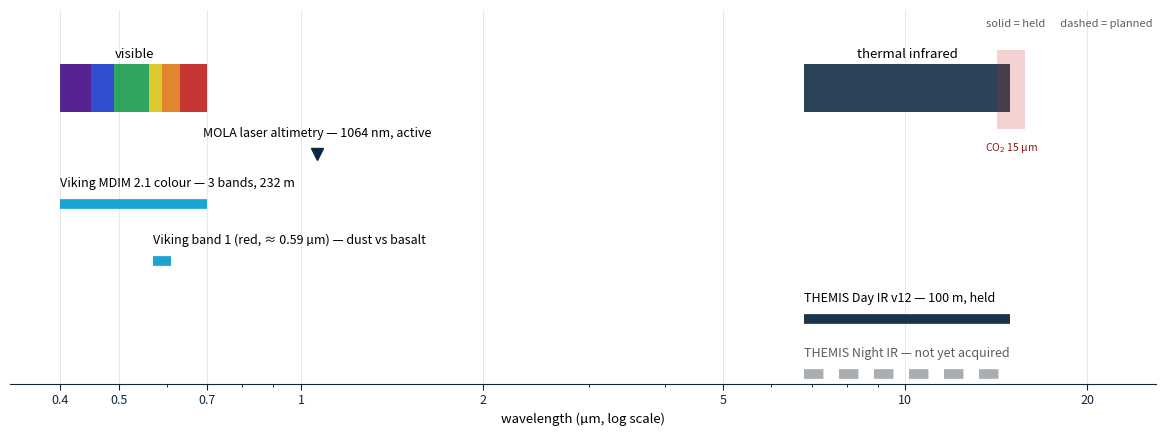

Recreate this plot in Python. (Note: this script raises an exception after producing the figure.)
# -*- coding: utf-8 -*-
"""Which parts of the spectrum this project uses, and what sits where.

Wavelengths are the published instrument ranges already quoted in the
prospectus; the figure adds no new claims, it just places them on an axis.
Each label sits directly above its own bar so nothing reaches across the plot.
"""
import os

import matplotlib
matplotlib.use("Agg")
import matplotlib.pyplot as plt                                   # noqa: E402
from matplotlib.patches import Rectangle                          # noqa: E402

OUT = r"C:\Users\Loggg\Downloads\Mars Remote Sensing Project\build\le_img"
NAVY, CYAN, GREY = "#0E2841", "#0E9ED4", "#555F66"
INK = "#000000"

fig, ax = plt.subplots(figsize=(11.6, 4.3), dpi=190)

lo, hi = 0.33, 26.0
ax.set_xscale("log")
ax.set_xlim(lo, hi)
ax.set_ylim(-0.6, 10.4)

# ---- the visible strip, drawn in its own colours -------------------------
for x0, x1, c in [(0.40, 0.45, "#4b0f8a"), (0.45, 0.49, "#1f3fd0"),
                  (0.49, 0.56, "#1f9d55"), (0.56, 0.59, "#d8c520"),
                  (0.59, 0.63, "#e07b1e"), (0.63, 0.70, "#c02420")]:
    ax.add_patch(Rectangle((x0, 7.4), x1 - x0, 1.4, fc=c, ec="none", alpha=0.92))
ax.text(0.53, 9.0, "visible", ha="center", fontsize=9.5, color=INK)

# ---- thermal infrared window used by THEMIS ------------------------------
ax.add_patch(Rectangle((6.8, 7.4), 14.9 - 6.8, 1.4, fc=NAVY, ec="none",
                       alpha=0.88))
ax.text(10.1, 9.0, "thermal infrared", ha="center", fontsize=9.5, color=INK)

# ---- CO2 absorption, the reason the bands stop where they do -------------
ax.add_patch(Rectangle((14.2, 6.9), 1.6, 2.3, fc="#c02420", ec="none",
                       alpha=0.20))
ax.text(15.0, 6.55, "CO$_2$ 15 \u00b5m", ha="center", va="top", fontsize=7.5,
        color="#8d1a1a")

# ---- what the project actually holds -------------------------------------
rows = [
    (4.7, 0.40, 0.70, "Viking MDIM 2.1 colour \u2014 3 bands, 232 m", CYAN, True),
    (3.0, 0.57, 0.61,
     "Viking band 1 (red, \u2248 0.59 \u00b5m) \u2014 dust vs basalt", CYAN, True),
    (1.3, 6.80, 14.90, "THEMIS Day IR v12 \u2014 100 m, held", NAVY, True),
    (-0.3, 6.80, 14.90, "THEMIS Night IR \u2014 not yet acquired", GREY, False),
]
for y, x0, x1, label, colour, held in rows:
    ax.plot([x0, x1], [y, y], lw=7, color=colour, solid_capstyle="butt",
            alpha=0.95 if held else 0.5,
            linestyle="-" if held else (0, (2, 1.6)))
    ax.text(x0, y + 0.42, label, ha="left", va="bottom", fontsize=9,
            color=INK if held else GREY)

# altimetry is active, so it gets a marker rather than a band
ax.plot([1.064], [6.15], marker="v", ms=9, color=NAVY)
ax.text(1.064, 6.58, "MOLA laser altimetry \u2014 1064 nm, active",
        ha="center", va="bottom", fontsize=9, color=INK)

ax.text(hi * 0.985, 9.9,
        "solid = held      dashed = planned", ha="right", fontsize=8, color=GREY)

ax.set_yticks([])
ax.set_xticks([0.4, 0.5, 0.7, 1.0, 2.0, 5.0, 10.0, 20.0])
ax.set_xticklabels(["0.4", "0.5", "0.7", "1", "2", "5", "10", "20"], fontsize=9)
ax.set_xlabel("wavelength (\u00b5m, log scale)", fontsize=9.5, color=INK)
ax.tick_params(axis="x", colors=NAVY, length=4)
for side in ("top", "left", "right"):
    ax.spines[side].set_visible(False)
ax.spines["bottom"].set_color(NAVY)
ax.grid(axis="x", color=GREY, alpha=0.16, lw=0.6)

fig.tight_layout(pad=0.5)
p = os.path.join(OUT, "em_spectrum.png")
fig.savefig(p, facecolor="white")
print("wrote", p)
